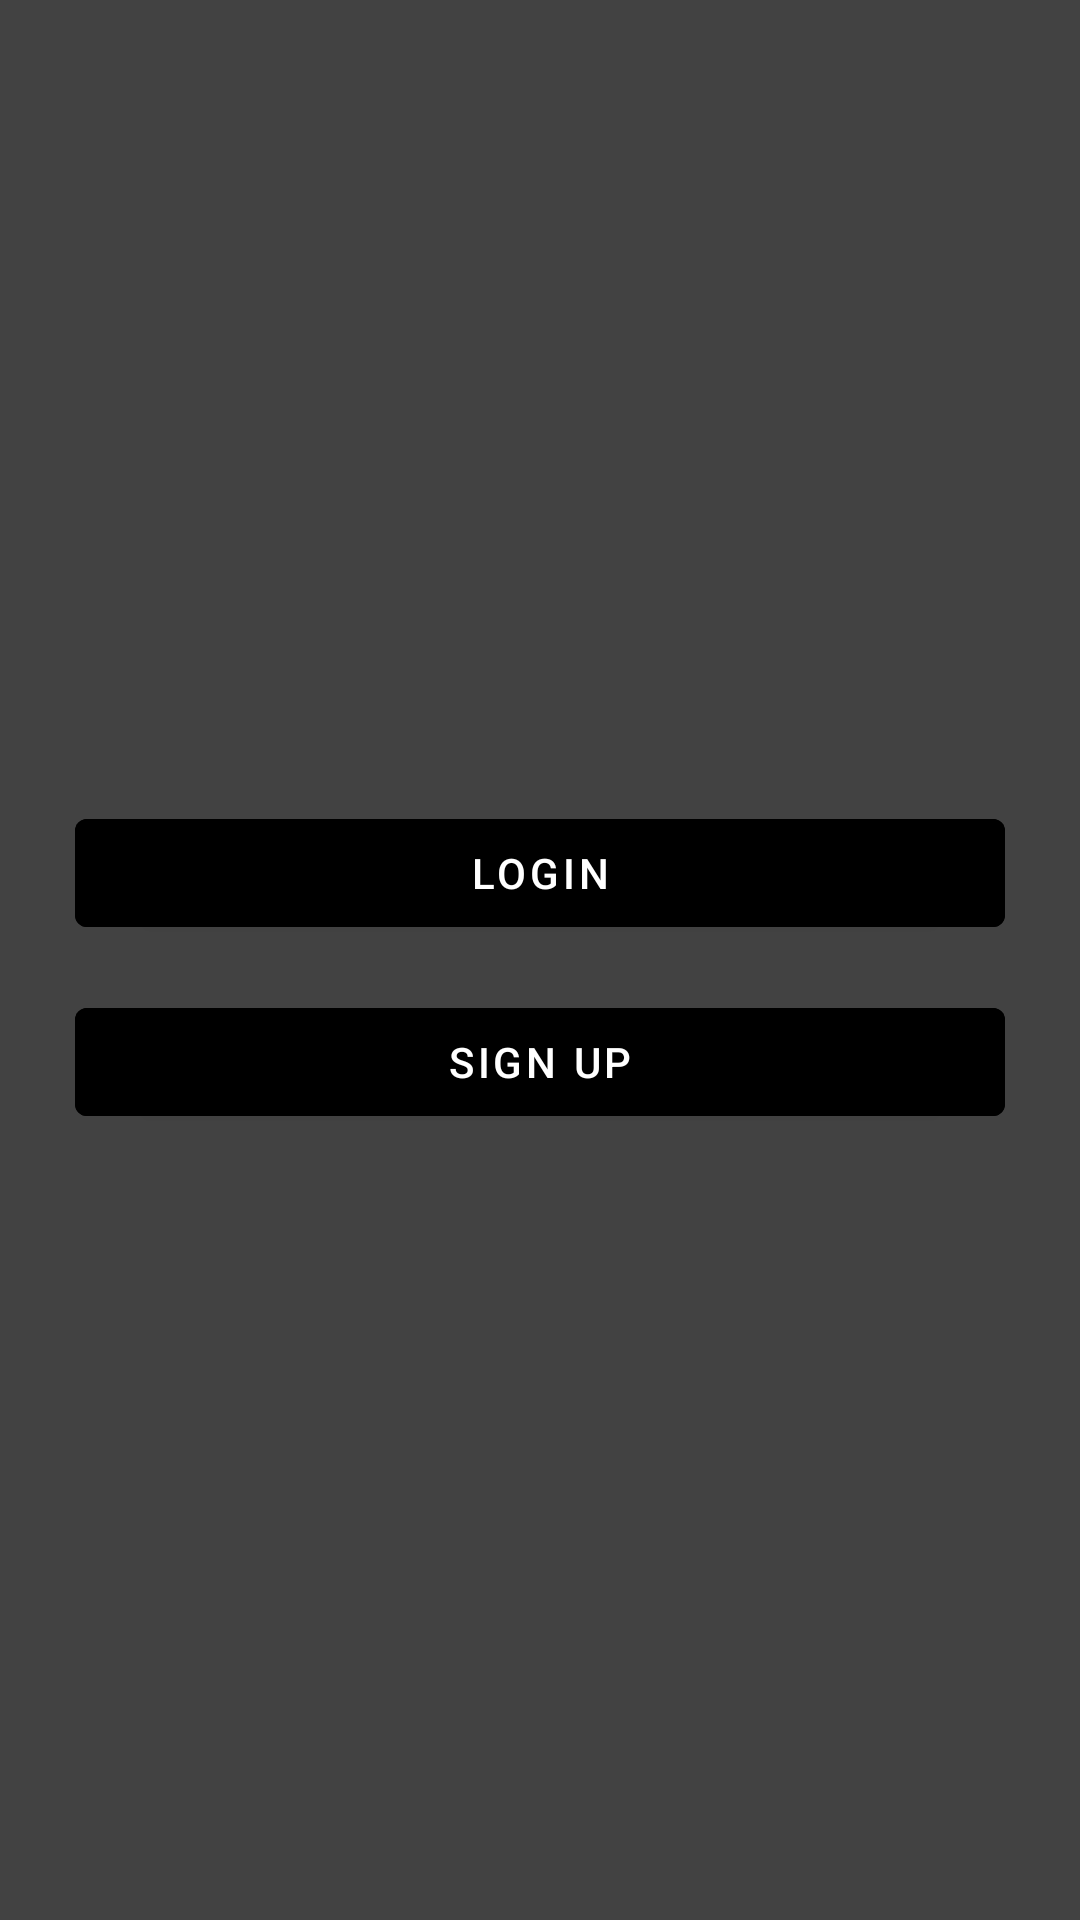

Android layout source for this screen:
<!-- AndroidManifest.xml: application theme AppTheme -->
<!-- res/layout/activity_main.xml -->
<?xml version="1.0" encoding="utf-8"?>
<androidx.constraintlayout.widget.ConstraintLayout xmlns:android="http://schemas.android.com/apk/res/android"
    xmlns:app="http://schemas.android.com/apk/res-auto"
    xmlns:tools="http://schemas.android.com/tools"
    android:layout_width="match_parent"
    android:layout_height="match_parent"
    android:background="@color/cardview_dark_background"
    tools:context=".MainActivity">

    <LinearLayout
        android:layout_width="match_parent"
        android:layout_height="match_parent"
        android:orientation="vertical"
        android:layout_marginHorizontal="10dp"
        app:layout_constraintBottom_toBottomOf="parent"
        app:layout_constraintEnd_toEndOf="parent"
        app:layout_constraintStart_toStartOf="parent"
        android:gravity="center"
        app:layout_constraintTop_toTopOf="parent">
        <Button
            android:id="@+id/switchToLoginActivity"
            android:layout_width="match_parent"
            android:layout_height="wrap_content"
            android:layout_gravity="center"
            android:gravity="center"
            android:textSize="@dimen/textSize"
            android:text="@string/login"
            android:layout_marginTop="5dp"
            android:textColor="@color/textColorForBlackBack"
            android:backgroundTint="@color/appBackgroundDefault"
            android:layout_marginHorizontal="15dp"
            android:clickable="true"
            />
        <Button
            android:id="@+id/switchToSignUpActivity"
            android:layout_width="match_parent"
            android:layout_height="wrap_content"
            android:layout_gravity="center"
            android:gravity="center"
            android:textSize="@dimen/textSize"
            android:text="@string/sign_up"
            android:layout_marginTop="15dp"
            android:textColor="@color/textColorForBlackBack"
            android:backgroundTint="@color/appBackgroundDefault"
            android:layout_marginHorizontal="15dp"
            android:clickable="true"
            />
    </LinearLayout>



</androidx.constraintlayout.widget.ConstraintLayout>
<!-- resources referenced by this layout -->
<resources>
  <color name="appBackgroundDefault">#000000</color>
  <color name="textColorForBlackBack">#FFFFFF</color>
  <dimen name="textSize">14sp</dimen>
  <string name="login">Login</string>
  <string name="sign_up">Sign Up</string>
  <style name="AppTheme" parent="Theme.MaterialComponents.DayNight.NoActionBar">
          
          <item name="colorPrimary">@color/colorPrimary</item>
          <item name="colorPrimaryDark">@color/colorPrimaryDark</item>
          <item name="colorAccent">@color/colorAccent</item>
      </style>
  <color name="colorPrimary">#000000</color>
  <color name="colorPrimaryDark">#000000</color>
  <color name="colorAccent">#bcbdc8</color>
</resources>
